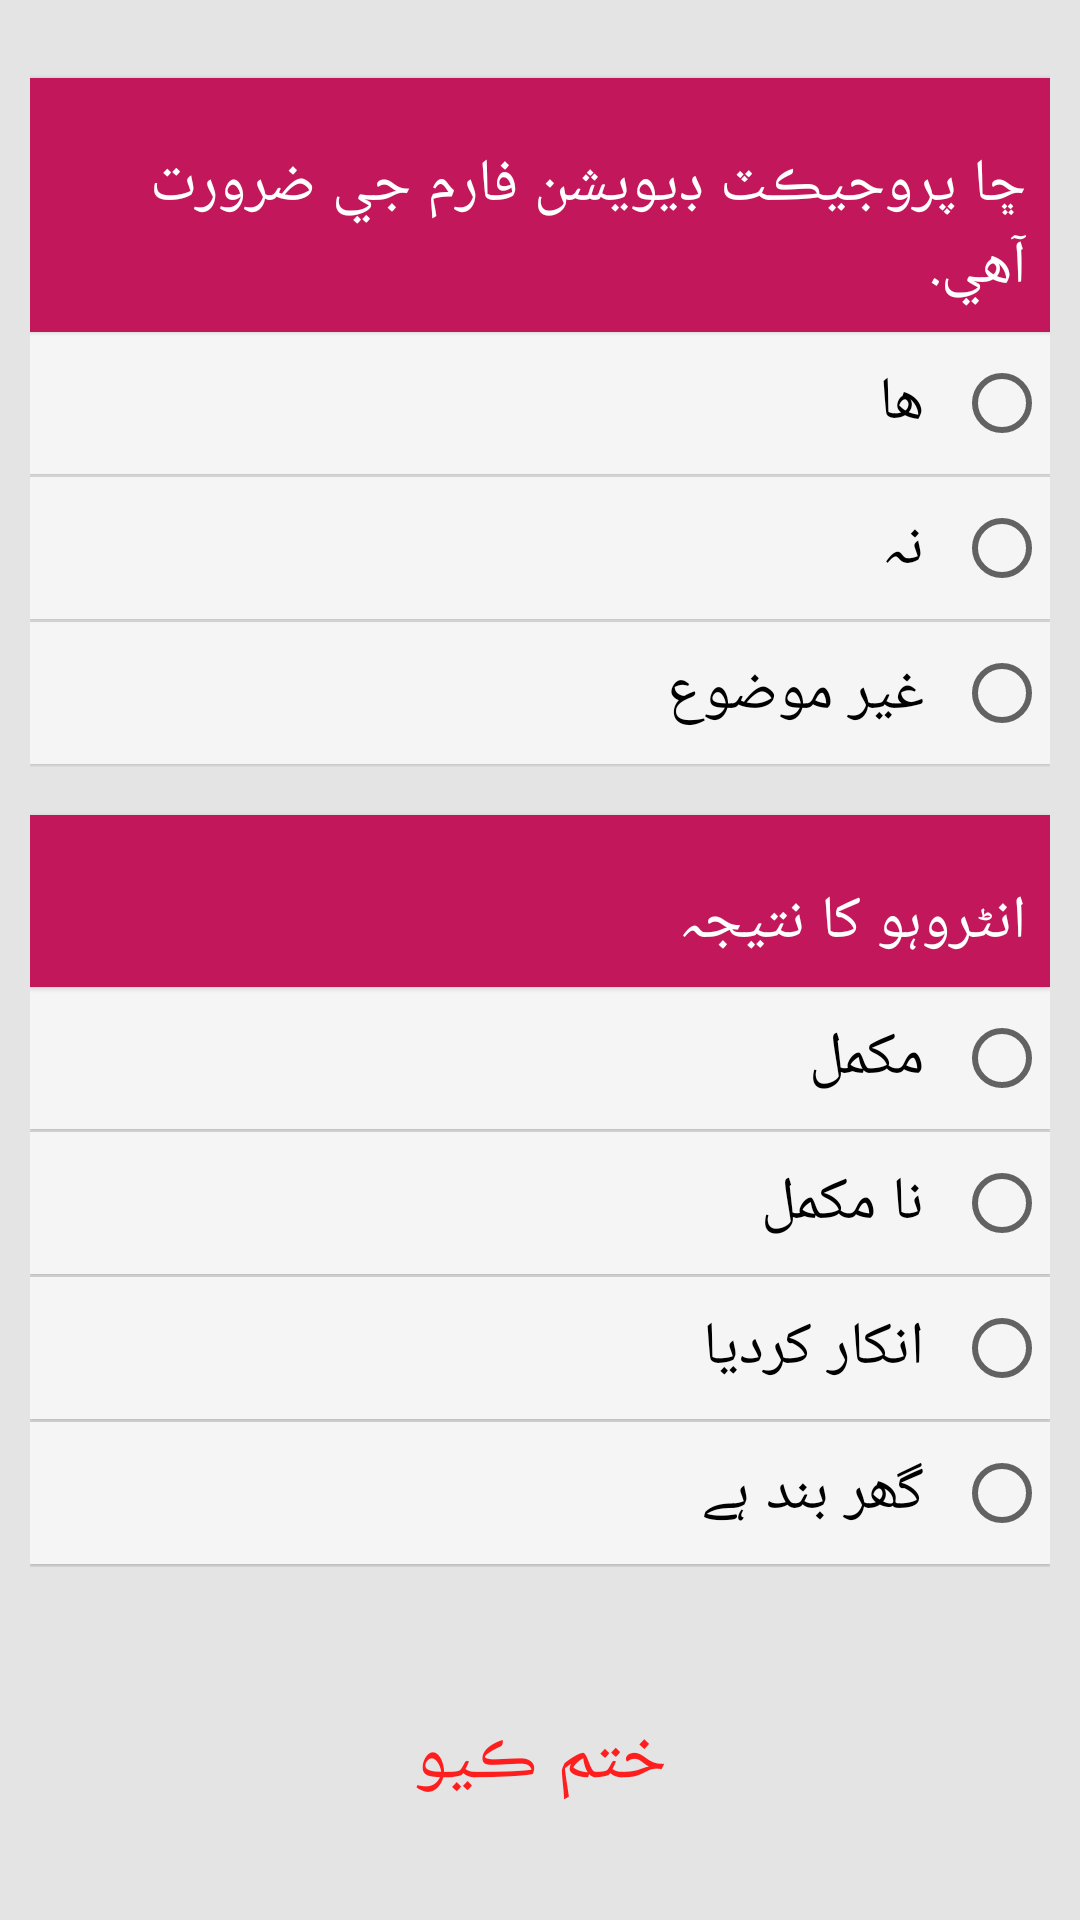

The Android layout XML behind this screen, and the referenced resources:
<!-- AndroidManifest.xml: activity theme AppTheme1 -->
<!-- res/layout/activity_ending.xml -->
<?xml version="1.0" encoding="utf-8"?>
<layout xmlns:android="http://schemas.android.com/apk/res/android"
    xmlns:tools="http://schemas.android.com/tools"
    tools:context="edu.aku.hassannaqvi.wfp_recruit_form.ui.EndingActivity">

    <data>

        <import type="android.view.View" />

        <variable
            name="callback"
            type="com.example.hassannaqvi.leaps_scaleup.ui.EndingActivity" />
    </data>

    <ScrollView
        android:layout_width="match_parent"
        android:layout_height="match_parent"
        android:layout_marginStart="16dp"
        android:layout_marginEnd="16dp"
        android:scrollbars="horizontal">

        <LinearLayout
            android:id="@+id/fldGrpEnd"
            android:layout_width="match_parent"
            android:layout_height="wrap_content"
            android:layoutDirection="rtl"
            android:orientation="vertical">

            <LinearLayout
                android:id="@+id/protocol"
                style="@style/linerlayout_view_wt_bound">
                
                <TextView
                    android:layout_width="match_parent"
                    android:layout_height="wrap_content"
                    android:layout_marginTop="16dp"
                    android:background="@color/colorPrimary"
                    android:text="@string/pdeviation"
                    android:textAppearance="?android:attr/textAppearanceLarge"
                    android:textColor="@android:color/white" />

                <RadioGroup
                    android:id="@+id/pdeviation"
                    android:layout_width="match_parent"
                    android:layout_height="wrap_content">

                    <RadioButton
                        android:id="@+id/pdeviationa"
                        style="@style/radiobutton"
                        android:layout_width="match_parent"
                        android:layout_height="wrap_content"
                        android:layout_marginBottom="1dp"
                        android:text="@string/yes" />

                    <RadioButton
                        android:id="@+id/pdeviationb"
                        style="@style/radiobutton"
                        android:layout_width="match_parent"
                        android:layout_height="wrap_content"
                        android:layout_marginBottom="1dp"
                        android:text="@string/no" />

                    <RadioButton
                        android:id="@+id/pdeviationc"
                        style="@style/radiobutton"
                        android:layout_width="match_parent"
                        android:layout_height="wrap_content"
                        android:layout_marginBottom="1dp"
                        android:text="@string/not_applicable" />


                </RadioGroup>

            </LinearLayout>

            
            <LinearLayout style="@style/linerlayout_view_wt_bound">

                <TextView
                    android:layout_width="match_parent"
                    android:layout_height="wrap_content"
                    android:layout_marginTop="16dp"
                    android:background="@color/colorPrimary"
                    android:text="@string/istatus"
                    android:textAppearance="?android:attr/textAppearanceLarge"
                    android:textColor="@android:color/white" />

                <RadioGroup
                    android:id="@+id/istatus"
                    android:layout_width="match_parent"
                    android:layout_height="wrap_content">

                    <RadioButton
                        android:id="@+id/istatusa"
                        style="@style/radiobutton"
                        android:layout_width="match_parent"
                        android:layout_height="wrap_content"
                        android:layout_marginBottom="1dp"
                        android:text="@string/istatusa" />

                    <RadioButton
                        android:id="@+id/istatusb"
                        style="@style/radiobutton"
                        android:layout_width="match_parent"
                        android:layout_height="wrap_content"
                        android:layout_marginBottom="1dp"
                        android:text="@string/istatusb" />

                    <RadioButton
                        android:id="@+id/istatusc"
                        style="@style/radiobutton"
                        android:layout_width="match_parent"
                        android:layout_height="wrap_content"
                        android:layout_marginBottom="1dp"
                        android:text="@string/istatusc" />

                    <EditText
                        android:id="@+id/istatus88x"
                        android:layout_width="match_parent"
                        android:layout_height="wrap_content"
                        android:digits="ABCDEFGHIJKLMNOPQRSTUVWXYZ abcdefghijklmnopqrstuvwxyz"
                        android:hint="@string/other"
                        android:maxLength="40"
                        android:tag="istatusc"
                        android:text='@{istatusc.checked ? istatus88x.getText().toString() : "" }'
                        android:visibility="gone"
                        tools:visibility="visible" />

                    <RadioButton
                        android:id="@+id/istatusd"
                        style="@style/radiobutton"
                        android:layout_width="match_parent"
                        android:layout_height="wrap_content"
                        android:layout_marginBottom="1dp"
                        android:text="@string/istatusd" />

                </RadioGroup>

            </LinearLayout>

            <Button
                android:id="@+id/btn_End"
                style="@style/buttons"
                android:layout_width="match_parent"
                android:layout_height="wrap_content"
                android:layout_marginTop="40dp"
                android:layout_weight="1"
                android:onClick="@{() -> callback.BtnEnd()}"
                android:text="@string/end_interview"
                android:textColor="#ff1e1e" />

        </LinearLayout>
    </ScrollView>
</layout>
<!-- resources referenced by this layout -->
<resources>
  <color name="colorPrimary">#c2185b</color>
  <string name="end_interview">ختم ڪيو</string>
  <string name="istatus">انٹروہو کا نتیجہ</string>
  <string name="istatusa">مکمل</string>
  <string name="istatusb">نا مکمل</string>
  <string name="istatusc">انکار کردیا</string>
  <string name="istatusd">گھر بند ہے</string>
  <string name="no"> نہ </string>
  <string name="not_applicable">	غير موضوع</string>
  <string name="other"> ٻيو ڪجھ </string>
  <string name="pdeviation">ڇا پروجيڪٽ ڊيويشن فارم جي ضرورت آهي. </string>
  <string name="yes"> ھا </string>
  <style name="buttons" parent="android:Widget.Material.Light.Button">
          <item name="android:layout_height">wrap_content</item>
          <item name="android:textSize">24sp</item>
          <item name="android:typeface">serif</item>
          <item name="android:layout_width">wrap_content</item>
          <item name="android:radius">2dp</item>
          <item name="android:elevation">5dp</item>
          <item name="android:background">@drawable/background_grad</item>
      </style>
  <style name="linerlayout_view_wt_bound">
          <item name="android:layout_width">match_parent</item>
          <item name="android:layout_height">wrap_content</item>
          <item name="android:orientation">vertical</item>
          <item name="android:layout_margin">0dp</item>
          <item name="android:padding">0dp</item>
      </style>
  <style name="AppTheme1" parent="Theme.AppCompat.Light.DarkActionBar">
          <item name="android:scrollViewStyle">@style/BackgroundStyle</item>
          <item name="android:textViewStyle">@style/labels</item>
          <item name="android:editTextStyle">@style/textInput</item>
          <item name="android:buttonStyle">@style/buttons</item>
          <item name="android:checkboxStyle">@style/checkbox</item>
          <item name="android:radioButtonStyle">@style/radiobutton</item>
          <item name="spinnerStyle">@style/spinner</item>
          <item name="toolbarStyle">@style/ActionBar</item>
  
          
      </style>
  <color name="white">#F5F5F5</color>
  <style name="BackgroundStyle" parent="android:Widget.Material.Light.ScrollView">
          <item name="android:background">#e4e4e4</item>
          <item name="android:padding">10dp</item>
      </style>
  <style name="textInput" parent="android:Widget.Material.Light.EditText">
          <item name="android:textSize">20sp</item>
          <item name="android:layout_width">match_parent</item>
          <item name="android:layout_height">wrap_content</item>
          <item name="android:layout_margin">10dp</item>
          <item name="android:background">@drawable/et_style</item>
          <item name="android:textColorHint">@color/gray</item>
          <item name="android:padding">10dp</item>
  
      </style>
  <style name="spinner" parent="Widget.AppCompat.Spinner">
          <item name="android:background">@drawable/spinner_style</item>
          <item name="android:paddingRight">15dp</item>
      </style>
  <style name="ActionBar">
          <item name="android:background">@color/colorPrimary</item>
      </style>
  <!-- drawable et_style (drawable) -->
  <?xml version="1.0" encoding="utf-8"?>
  <shape xmlns:android="http://schemas.android.com/apk/res/android"
      android:shape="rectangle">
  
  
      <solid android:color="#e4e4e4"/>
      <corners android:radius="20dp"/>
      <stroke android:color="@color/gray"
          android:width="1dp"/>
  
  </shape>
  <color name="gray">#757575</color>
  <!-- drawable spinner_style (drawable) -->
  <?xml version="1.0" encoding="utf-8"?>
  <layer-list xmlns:android="http://schemas.android.com/apk/res/android">
  
      <item>
          <shape android:shape="rectangle">
              <corners android:radius="20dp" />
              <stroke
                  android:width="1dp"
                  android:color="@color/gray" />
  
          </shape>
      </item>
  
     <item>
         <bitmap android:src="@drawable/ic_arrow"
             android:gravity="center_vertical|start"/>
  
     </item>
  
  </layer-list>
</resources>
